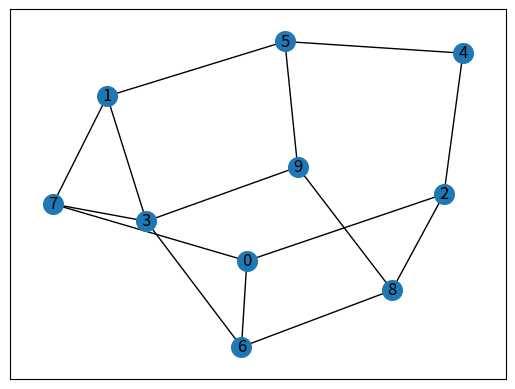

This figure's Python source: (Note: this script raises an exception after producing the figure.)
import os.path
from typing import List, Tuple
import networkx as nx
import matplotlib.pyplot as plt
import numpy as np


class Node:
    def __init__(self, node_name: str, info: dict):
        self.name = node_name
        self.info = info

    def __str__(self):
        return f"{self.name}: {str(self.info)}"

    def update_info(self, new_info):
        self.info.update(new_info)


class Graph:
    def __init__(self, nodes: List[Node] = [], connections: List[Tuple[str, str]] = []):
        self._graph = {}
        self._adj_matrix = {}
        # add nodes
        for node in nodes:
            assert node.name not in self._graph.keys(), f"Node with name: {node.name} is already exists"
            self._graph[node.name] = node
        self._node_names = list(self._graph.keys())

        # init adj matrix
        node_names = list(self._graph.keys())
        for i in range(len(node_names)):
            self._adj_matrix[node_names[i]] = {}
            for j in range(len(node_names)):
                val = 0
                if i == j:
                    val = 1
                self._adj_matrix[node_names[i]][node_names[j]] = val

        # add connections
        self._update_cons(connections)

    def _update_cons(self, cons):
        for con in cons:
            assert con[0] in self._node_names and con[1] in self._node_names, f"{con[0]} or {con[1]} not in node names"
            self._adj_matrix[con[0]][con[1]] = 1
            self._adj_matrix[con[1]][con[0]] = 1

    def add_node(self, node: Node, node_cons: List[Tuple[str, str]] = []):

        assert node.name not in self._graph.keys(), f"Node with name: {node.name} is already exists"
        self._node_names.append(node.name)
        self._graph[node.name] = node

        self._adj_matrix[node.name] = {}
        for exist_name in self._graph.keys():
            self._adj_matrix[exist_name][node.name] = 0
            self._adj_matrix[node.name][exist_name] = 0
        self._adj_matrix[node.name][node.name] = 1

        self._update_cons(node_cons)

    def add_cons(self, new_cons: List[Tuple[str, str]]):
        self._update_cons(new_cons)

    def plot_graph(self):
        pl_graph = nx.Graph()
        for i in range(len(self._node_names)):
            pl_graph.add_node(self._node_names[i])
            for j in range(i+1, len(self._node_names)):
                if self._adj_matrix[self._node_names[i]][self._node_names[j]]:
                    pl_graph.add_edge(self._node_names[i], self._node_names[j])
        nx.draw_networkx(pl_graph, with_labels=True, node_size=200)
        img_path = os.path.join(os.path.dirname(os.path.abspath(__file__)), 'plots/graph.png')
        plt.savefig(img_path)


def gen_random_graph(num_nodes: int, num_edges: int) -> Graph:
    max_edges = num_nodes*(num_nodes-1)//2
    assert num_edges <= max_edges, f"num edges: {num_edges} more than max_edges: {max_edges}"

    node_list = [Node(str(i), {'val': 0}) for i in range(num_nodes)]

    # randomly select edges
    adj_matr_half = [0]*max_edges
    rand_pos = np.random.choice(list(range(max_edges)), size=num_edges, replace=False)
    for i in rand_pos:
        adj_matr_half[i] = 1

    # create connections
    adj_matr_ind = 0
    con_list = []
    for i in range(num_nodes - 1):
        for j in range(i+1, num_nodes):
            if adj_matr_half[adj_matr_ind]:
                con_list.append((node_list[i].name, node_list[j].name))
            adj_matr_ind += 1

    gr = Graph(node_list, con_list)
    return gr


if __name__ == "__main__":
    gr = gen_random_graph(10, 15)
    gr.plot_graph()
